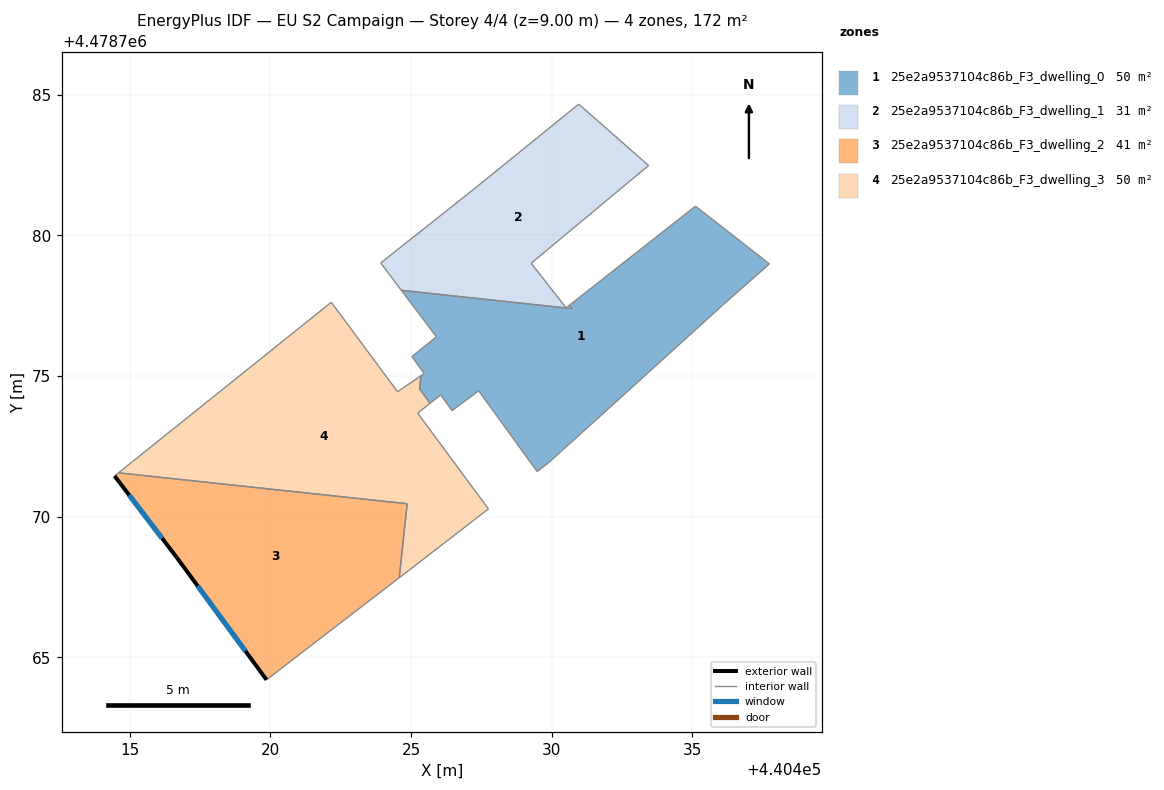
=== STOREY PLAN SPEC (per zone: floor XY polygon, exterior-wall plan segments, windows/doors) ===
zone 1: 25e2a9537104c86b_F3_dwelling_0  (50.1 m²)
  floor: (440437.74, 4478778.99) (440436.12, 4478777.56) (440431.74, 4478773.59) (440429.89, 4478771.93) (440429.48, 4478771.61) (440427.40, 4478774.48) (440426.46, 4478773.77) (440426.05, 4478774.33) (440425.91, 4478774.22) (440425.68, 4478774.03) (440425.30, 4478774.56) (440425.35, 4478775.00) (440425.35, 4478775.01) (440425.47, 4478775.09) (440425.37, 4478775.22) (440425.03, 4478775.70) (440425.90, 4478776.40) (440425.55, 4478776.87) (440425.52, 4478776.90) (440425.43, 4478777.02) (440424.66, 4478778.05) (440430.72, 4478777.40) (440430.63, 4478777.52) (440435.11, 4478781.04)
  interior walls: 24
zone 2: 25e2a9537104c86b_F3_dwelling_1  (30.8 m²)
  floor: (440433.45, 4478782.49) (440429.27, 4478779.01) (440430.51, 4478777.43) (440430.63, 4478777.52) (440430.72, 4478777.40) (440425.66, 4478777.94) (440424.65, 4478778.05) (440423.92, 4478779.02) (440427.28, 4478781.68) (440430.96, 4478784.67)
  interior walls: 11
zone 3: 25e2a9537104c86b_F3_dwelling_2  (41.2 m²)
  floor: (440424.86, 4478770.46) (440424.58, 4478767.83) (440419.86, 4478764.20) (440416.66, 4478768.56) (440414.46, 4478771.45) (440414.60, 4478771.56)
  exterior wall: (440416.66, 4478768.56) – (440419.86, 4478764.20)  [5.4 m]
    window: (440417.41, 4478767.54) – (440419.11, 4478765.22)  [4.6 m²]
  exterior wall: (440414.46, 4478771.45) – (440416.66, 4478768.56)  [3.6 m]
    window: (440414.97, 4478770.77) – (440416.15, 4478769.23)  [3.1 m²]
  interior walls: 4
zone 4: 25e2a9537104c86b_F3_dwelling_3  (49.9 m²)
  floor: (440425.35, 4478775.01) (440425.30, 4478774.56) (440425.68, 4478774.03) (440425.59, 4478773.96) (440425.35, 4478773.78) (440425.24, 4478773.68) (440427.75, 4478770.28) (440424.92, 4478768.09) (440424.58, 4478767.83) (440424.86, 4478770.46) (440414.60, 4478771.56) (440422.16, 4478777.63) (440424.52, 4478774.44)
  interior walls: 13

=== DERIVED (storey summary) ===
Building: EU S2 Campaign
Storey: 4 of 4  (floor level z = 9.00 m)
Storey gross floor area: 172.1 m²
Zones on this storey: 4
  - 25e2a9537104c86b_F3_dwelling_0: floor 50.1 m²
  - 25e2a9537104c86b_F3_dwelling_1: floor 30.8 m²
  - 25e2a9537104c86b_F3_dwelling_2: floor 41.2 m²; exterior wall 9.0 m (27.1 m²); 2 window(s) 7.7 m²; WWR 28.3%
  - 25e2a9537104c86b_F3_dwelling_3: floor 49.9 m²
Zone adjacency (shared interzone walls):
  - 25e2a9537104c86b_F3_dwelling_0 ↔ 25e2a9537104c86b_F3_dwelling_1
  - 25e2a9537104c86b_F3_dwelling_0 ↔ 25e2a9537104c86b_F3_dwelling_3
  - 25e2a9537104c86b_F3_dwelling_2 ↔ 25e2a9537104c86b_F3_dwelling_3